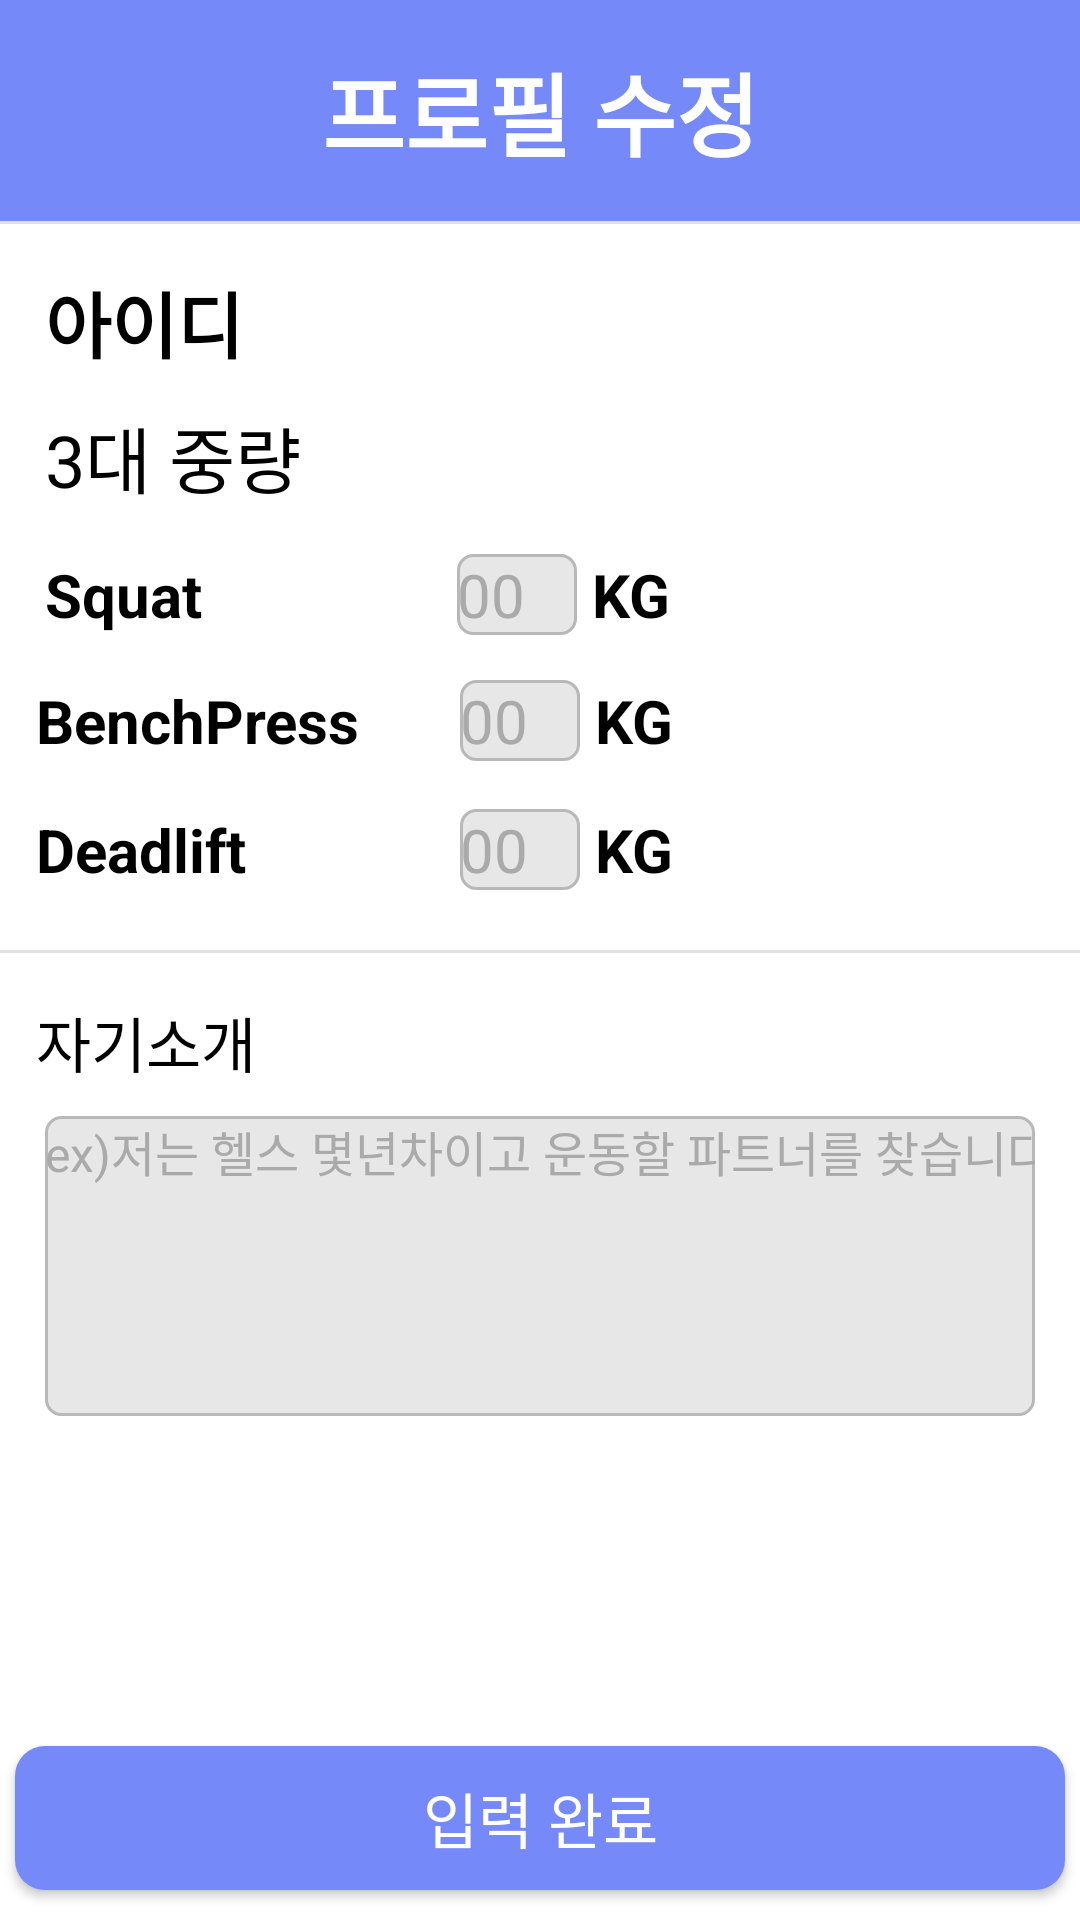

The Android layout XML behind this screen, and the referenced resources:
<!-- AndroidManifest.xml: application theme Theme.HelGather -->
<!-- res/layout/fragment_profile_edit.xml -->
<?xml version="1.0" encoding="utf-8"?>
<androidx.constraintlayout.widget.ConstraintLayout xmlns:android="http://schemas.android.com/apk/res/android"
    xmlns:app="http://schemas.android.com/apk/res-auto"
    xmlns:tools="http://schemas.android.com/tools"
    android:layout_width="match_parent"
    android:layout_height="match_parent">

    <View
        android:id="@+id/view10"
        android:layout_width="0dp"
        android:layout_height="0dp"
        android:background="@color/app_brighter_color"
        app:layout_constraintBottom_toTopOf="@+id/divider14"
        app:layout_constraintEnd_toEndOf="parent"
        app:layout_constraintStart_toStartOf="parent"
        app:layout_constraintTop_toTopOf="parent" />

    <TextView
        android:id="@+id/tv_profile_edit_title"
        android:layout_width="wrap_content"
        android:layout_height="wrap_content"
        android:layout_marginTop="15dp"
        android:fontFamily="@font/tmonblacknormal"
        android:text="프로필 수정"
        android:textColor="@color/white"
        android:textSize="30sp"
        android:textStyle="bold"
        app:layout_constraintEnd_toEndOf="parent"
        app:layout_constraintStart_toStartOf="parent"
        app:layout_constraintTop_toTopOf="parent" />

    <View
        android:id="@+id/divider14"
        android:layout_width="409dp"
        android:layout_height="1dp"
        android:layout_marginTop="15dp"
        android:background="?android:attr/listDivider"
        app:layout_constraintTop_toBottomOf="@+id/tv_profile_edit_title"
        tools:layout_editor_absoluteX="-2dp" />

    <TextView
        android:id="@+id/tv_profile_edit_id"
        android:layout_width="wrap_content"
        android:layout_height="wrap_content"
        android:layout_marginStart="15dp"
        android:layout_marginTop="15dp"
        android:fontFamily="@font/tmonblacknormal"
        android:gravity="start|left"
        android:text="아이디 "
        android:textColor="@color/black"
        android:textSize="24sp"
        android:textStyle="bold"
        app:layout_constraintStart_toStartOf="parent"
        app:layout_constraintTop_toBottomOf="@+id/divider14" />

    <TextView
        android:id="@+id/tv_profile_edit_squat"
        android:layout_width="wrap_content"
        android:layout_height="wrap_content"
        android:layout_marginTop="15dp"
        android:text="Squat"
        android:textColor="@color/black"
        android:textSize="20sp"
        android:textStyle="bold"
        app:layout_constraintStart_toStartOf="@+id/tv_profile_edit_sbd"
        app:layout_constraintTop_toBottomOf="@+id/tv_profile_edit_sbd" />

    <TextView
        android:id="@+id/tv_profile_edit_benchpress"
        android:layout_width="wrap_content"
        android:layout_height="wrap_content"
        android:layout_marginStart="12dp"
        android:layout_marginTop="15dp"
        android:text="BenchPress"
        android:textColor="@color/black"
        android:textSize="20sp"
        android:textStyle="bold"
        app:layout_constraintStart_toEndOf="@+id/tv_profile_edit_squat"
        app:layout_constraintStart_toStartOf="parent"
        app:layout_constraintTop_toBottomOf="@+id/tv_profile_edit_squat" />

    <TextView
        android:id="@+id/tv_profile_edit_deadlift"
        android:layout_width="wrap_content"
        android:layout_height="wrap_content"
        android:layout_marginTop="16dp"
        android:text="Deadlift"
        android:textColor="@color/black"
        android:textSize="20sp"
        android:textStyle="bold"
        app:layout_constraintStart_toStartOf="@+id/tv_profile_edit_benchpress"
        app:layout_constraintTop_toBottomOf="@+id/tv_profile_edit_benchpress" />

    <View
        android:id="@+id/divider15"
        android:layout_width="0dp"
        android:layout_height="1dp"
        android:layout_marginTop="20dp"
        android:background="?android:attr/listDivider"
        app:layout_constraintEnd_toEndOf="parent"
        app:layout_constraintHorizontal_bias="1.0"
        app:layout_constraintStart_toStartOf="parent"
        app:layout_constraintTop_toBottomOf="@+id/tv_profile_edit_deadlift" />

    <TextView
        android:id="@+id/tv_profile_edit_introduction"
        android:layout_width="wrap_content"
        android:layout_height="wrap_content"
        android:layout_marginTop="15dp"
        android:fontFamily="@font/tmonblacknormal"
        android:text="자기소개"
        android:textColor="@color/black"
        android:textSize="20sp"
        app:layout_constraintStart_toStartOf="@+id/tv_profile_edit_deadlift"
        app:layout_constraintTop_toBottomOf="@+id/divider15" />

    <EditText
        android:id="@+id/edt_profile_edit_introduction"
        android:layout_width="0dp"
        android:layout_height="100dp"
        android:layout_marginStart="15dp"
        android:layout_marginTop="10dp"
        android:layout_marginEnd="15dp"
        android:background="@drawable/rectangle_border_gray"
        android:ems="10"
        android:gravity="start|top"
        android:hint="ex)저는 헬스 몇년차이고 운동할 파트너를 찾습니다. \n3대운동을 좋아하고 헬스를 주 6일씩 나갑니다."
        android:inputType="text"
        android:lines="3"
        android:maxLines="3"
        android:textColor="@color/black"
        android:textColorHint="@android:color/darker_gray"
        android:textSize="16sp"
        app:layout_constraintEnd_toEndOf="parent"
        app:layout_constraintHorizontal_bias="0.0"
        app:layout_constraintStart_toStartOf="parent"
        app:layout_constraintTop_toBottomOf="@+id/tv_profile_edit_introduction" />

    <androidx.appcompat.widget.AppCompatButton
        android:id="@+id/btn_profile_edit_complete"
        android:layout_width="0dp"
        android:layout_height="wrap_content"
        android:layout_marginStart="5dp"
        android:layout_marginEnd="5dp"
        android:layout_marginBottom="10dp"
        android:background="@drawable/rectangle_border_appbrightercolor_round"
        android:fontFamily="@font/tmonblack"
        android:text="입력 완료"
        android:textColor="@color/white"
        android:textSize="20sp"
        app:layout_constraintBottom_toBottomOf="parent"
        app:layout_constraintEnd_toEndOf="parent"
        app:layout_constraintHorizontal_bias="0.0"
        app:layout_constraintStart_toStartOf="parent" />

    <EditText
        android:id="@+id/edt_profile_edit_squat"
        android:layout_width="40dp"
        android:layout_height="wrap_content"
        android:layout_marginStart="85dp"
        android:background="@drawable/rectangle_border_gray"
        android:ems="10"
        android:hint="00"
        android:inputType="number|numberDecimal"
        android:textColorHint="@android:color/darker_gray"
        android:textSize="20sp"
        app:layout_constraintStart_toEndOf="@+id/tv_profile_edit_squat"
        app:layout_constraintTop_toTopOf="@+id/tv_profile_edit_squat" />

    <EditText
        android:id="@+id/edt_profile_edit_benchpress"
        android:layout_width="40dp"
        android:layout_height="wrap_content"
        android:layout_marginStart="1dp"
        android:background="@drawable/rectangle_border_gray"
        android:ems="10"
        android:hint="00"
        android:inputType="number|numberDecimal"
        android:textColorHint="@android:color/darker_gray"
        android:textSize="20sp"
        app:layout_constraintStart_toEndOf="@+id/tv_profile_edit_benchpress"
        app:layout_constraintStart_toStartOf="@+id/edt_profile_edit_squat"
        app:layout_constraintTop_toTopOf="@+id/tv_profile_edit_benchpress" />

    <EditText
        android:id="@+id/edt_profile_edt_deadlift"
        android:layout_width="40dp"
        android:layout_height="wrap_content"
        android:background="@drawable/rectangle_border_gray"
        android:ems="10"
        android:hint="00"
        android:inputType="number|numberDecimal"
        android:textColorHint="@android:color/darker_gray"
        android:textSize="20sp"
        app:layout_constraintStart_toStartOf="@+id/edt_profile_edit_benchpress"
        app:layout_constraintTop_toTopOf="@+id/tv_profile_edit_deadlift" />

    <TextView
        android:id="@+id/tv_profile_edit_kg"
        android:layout_width="wrap_content"
        android:layout_height="wrap_content"
        android:layout_marginStart="5dp"
        android:text="KG"
        android:textColor="@color/black"
        android:textSize="20sp"
        android:textStyle="bold"
        app:layout_constraintStart_toEndOf="@+id/edt_profile_edt_deadlift"
        app:layout_constraintTop_toTopOf="@+id/edt_profile_edt_deadlift" />

    <TextView
        android:id="@+id/tv_profile_edit_kg2"
        android:layout_width="wrap_content"
        android:layout_height="wrap_content"
        android:layout_marginStart="5dp"
        android:text="KG"
        android:textColor="@color/black"
        android:textSize="20sp"
        android:textStyle="bold"
        app:layout_constraintStart_toEndOf="@+id/edt_profile_edit_squat"
        app:layout_constraintTop_toTopOf="@+id/edt_profile_edit_squat" />

    <TextView
        android:id="@+id/tv_profile_edit_kg3"
        android:layout_width="wrap_content"
        android:layout_height="wrap_content"
        android:layout_marginStart="5dp"
        android:text="KG"
        android:textColor="@color/black"
        android:textSize="20sp"
        android:textStyle="bold"
        app:layout_constraintStart_toEndOf="@+id/edt_profile_edit_benchpress"
        app:layout_constraintTop_toTopOf="@+id/edt_profile_edit_benchpress" />

    <TextView
        android:id="@+id/tv_profile_edit_sbd"
        android:layout_width="wrap_content"
        android:layout_height="wrap_content"
        android:layout_marginStart="15dp"
        android:layout_marginTop="10dp"
        android:fontFamily="@font/tmonblacknormal"
        android:text="3대 중량"
        android:textColor="@color/black"
        android:textSize="24sp"
        app:layout_constraintStart_toEndOf="@+id/tv_profile_edit_id"
        app:layout_constraintStart_toStartOf="parent"
        app:layout_constraintTop_toBottomOf="@+id/tv_profile_edit_id" />

</androidx.constraintlayout.widget.ConstraintLayout>
<!-- resources referenced by this layout -->
<resources>
  <color name="app_brighter_color">#7589F8</color>
  <color name="black">#FF000000</color>
  <color name="white">#FFFFFFFF</color>
  <!-- drawable rectangle_border_appbrightercolor_round (drawable) -->
  <?xml version="1.0" encoding="utf-8"?>
  <shape xmlns:android="http://schemas.android.com/apk/res/android"
      android:shape="rectangle">
  
      <corners
          android:radius="10dp"/>
  
      <solid
          android:color="@color/app_brighter_color"/>
  </shape>
  <!-- drawable rectangle_border_gray (drawable) -->
  <?xml version="1.0" encoding="utf-8"?>
  <shape xmlns:android="http://schemas.android.com/apk/res/android"
      android:shape="rectangle">
      <corners
          android:radius="5dp"/>
  
      <solid
          android:color="@color/edt_border_gray"/>
      <stroke
          android:width="1dp"
          android:color="@color/edt_stroke_gray"
          />
  </shape>
  <style name="Theme.HelGather" parent="Base.Theme.HelGather" />
  <color name="edt_border_gray">#E7E7E7</color>
  <color name="edt_stroke_gray">#B8B8B8</color>
  <style name="Base.Theme.HelGather" parent="Theme.MaterialComponents.Light.NoActionBar">
          
          
          <item name="android:statusBarColor">@color/app_color</item>
      </style>
  <color name="app_color">#2B4AF7</color>
</resources>
